The GitHub repository liushuaishellby/ss_image contains a labelled image folder "final" with 19 categories: dianthus chinensis, digitalis purpurea, echinacea, eschscholtzia, fritillaria, gardenia, gazania, jasminum, lancifolium, lycoris radiata, matthiola, narcissus, nymphaea, peach blossom, pharbitis, pomegranate, rhododendron, rosa, strelitzia. Examples follow, each with its label.

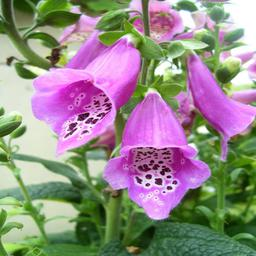
Label: digitalis purpurea

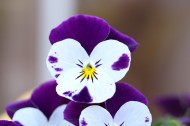
Label: matthiola

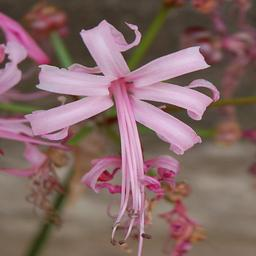
Label: lycoris radiata

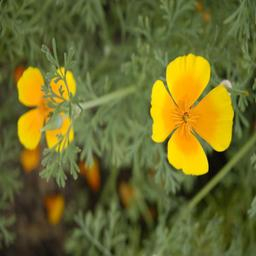
Label: eschscholtzia

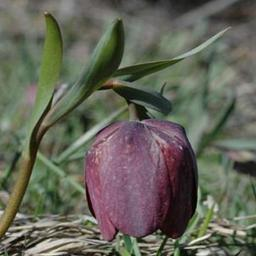
Label: fritillaria

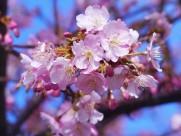
Label: peach blossom
